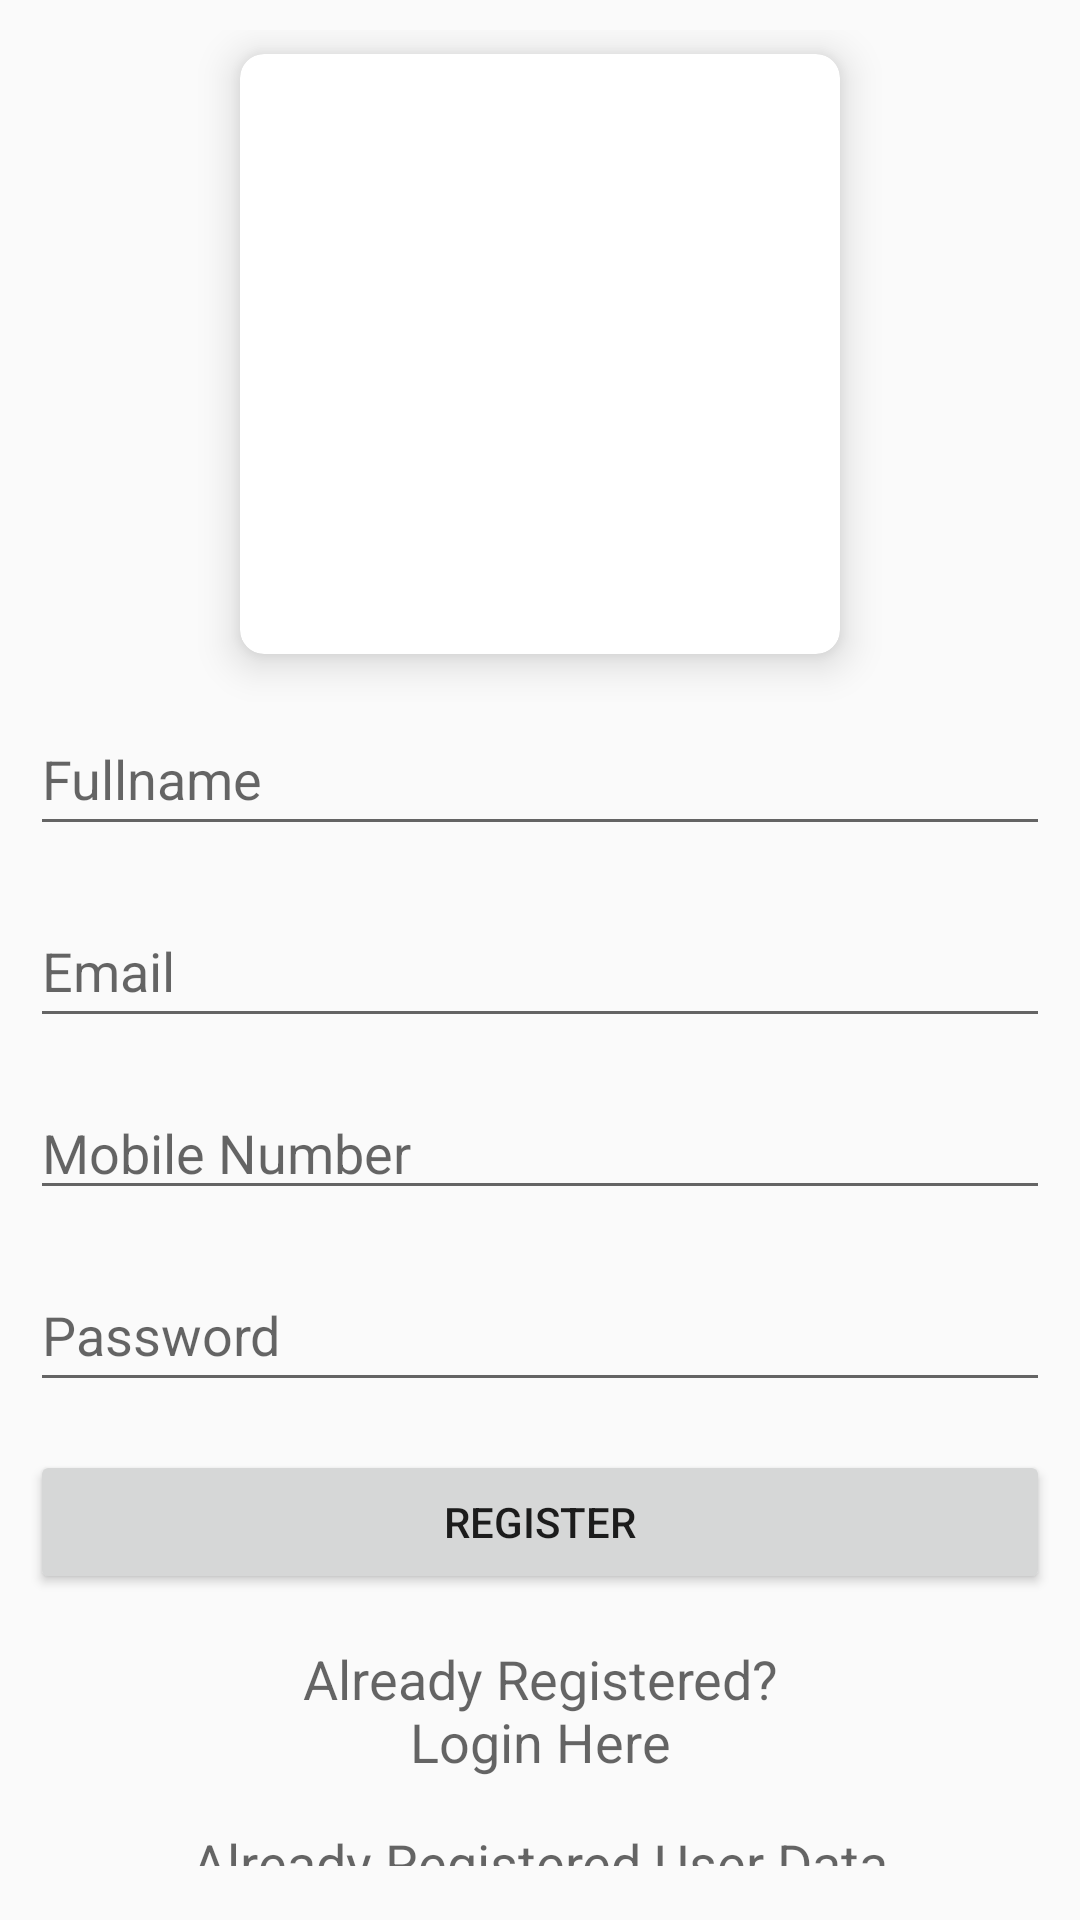

Produce the Android XML layout that renders to this screen, including the resource entries it uses.
<!-- AndroidManifest.xml: activity theme Theme.AppCompat.Light.NoActionBar.FullScreen -->
<!-- res/layout/activity_register.xml -->
<?xml version="1.0" encoding="utf-8"?>
<RelativeLayout xmlns:android="http://schemas.android.com/apk/res/android"
    xmlns:app="http://schemas.android.com/apk/res-auto"
    xmlns:tools="http://schemas.android.com/tools"
    android:layout_width="match_parent"
    android:layout_height="match_parent"
    tools:context=".RegisterActivity">


    <LinearLayout
        android:layout_width="match_parent"
        android:layout_height="wrap_content"
        android:layout_centerVertical="true"
        android:gravity="center"
        android:orientation="vertical"
        android:padding="10dp">

        <androidx.cardview.widget.CardView xmlns:cardView="http://schemas.android.com/apk/res-auto"
            android:id="@+id/carView"
            android:layout_width="200dp"
            android:layout_height="200dp"
            android:layout_margin="8dp"
            cardView:cardCornerRadius="8dp"
            cardView:cardElevation="8dp">

            <androidx.constraintlayout.widget.ConstraintLayout
                android:layout_width="match_parent"
                android:layout_height="match_parent">

                <ImageView
                    android:id="@+id/image"
                    android:layout_width="wrap_content"
                    android:layout_height="wrap_content"
                    android:background="@drawable/logo"
                    android:scaleType="centerCrop"
                    cardView:layout_constraintStart_toStartOf="parent"
                    cardView:layout_constraintTop_toTopOf="parent" />

            </androidx.constraintlayout.widget.ConstraintLayout>
        </androidx.cardview.widget.CardView>

        <EditText
            android:id="@+id/editTextUsername"
            android:layout_width="match_parent"
            android:layout_height="wrap_content"
            android:layout_marginTop="8dp"
            android:layout_marginBottom="8dp"
            android:digits="abcdefghijklmnopqrstuvwxyzABCDEFGHIJKLMNOPQRSTUVWXYZ"
            android:hint="@string/fullname"
            android:importantForAutofill="no"
            android:inputType="text"
            android:minHeight="48dp" />

        <EditText
            android:id="@+id/editTextEmail"
            android:layout_width="match_parent"
            android:layout_height="wrap_content"
            android:layout_marginTop="8dp"
            android:layout_marginBottom="8dp"
            android:hint="@string/email"
            android:importantForAutofill="no"
            android:inputType="textEmailAddress"
            android:minHeight="48dp" />

        <EditText
            android:id="@+id/editTextPhone"
            android:layout_width="match_parent"
            android:layout_height="wrap_content"
            android:layout_marginTop="8dp"
            android:layout_marginBottom="8dp"
            android:hint="@string/mobile_number"
            android:inputType="phone" />

        <EditText
            android:id="@+id/editTextPassword"
            android:layout_width="match_parent"
            android:layout_height="wrap_content"
            android:layout_marginTop="8dp"
            android:layout_marginBottom="8dp"
            android:fontFamily="sans-serif"
            android:hint="@string/password"
            android:importantForAutofill="no"
            android:inputType="textPassword"
            android:minHeight="48dp" />


        <Button
            android:id="@+id/buttonRegister"
            android:layout_width="match_parent"
            android:layout_height="wrap_content"
            android:layout_marginTop="8dp"
            android:layout_marginBottom="8dp"
            android:text="@string/register" />

        <TextView
            android:id="@+id/textViewLogin"
            android:layout_width="match_parent"
            android:layout_height="wrap_content"
            android:layout_marginTop="8dp"
            android:layout_marginBottom="8dp"
            android:text="@string/already_registered_nlogin_here"
            android:textAlignment="center"
            android:textAppearance="@style/Base.TextAppearance.AppCompat.Medium" />
        <TextView
            android:id="@+id/textGetAllUser"
            android:layout_width="match_parent"
            android:layout_height="wrap_content"
            android:layout_marginTop="8dp"
            android:layout_marginBottom="8dp"
            android:text="@string/already_registered_user_here"
            android:textAlignment="center"
            android:textAppearance="@style/Base.TextAppearance.AppCompat.Medium" />


    </LinearLayout>

    <ProgressBar
        android:id="@+id/progressBar"
        android:layout_width="wrap_content"
        android:layout_height="wrap_content"
        android:layout_centerHorizontal="true"
        android:layout_centerVertical="true"
        android:visibility="gone" />

</RelativeLayout>
<!-- resources referenced by this layout -->
<resources>
  <string name="already_registered_nlogin_here">Already Registered?\nLogin Here</string>
  <string name="already_registered_user_here">Already Registered User Data</string>
  <string name="email">Email</string>
  <string name="fullname">Fullname</string>
  <string name="mobile_number">Mobile Number</string>
  <string name="password">Password</string>
  <string name="register">Register</string>
  <style name="Theme.AppCompat.Light.NoActionBar.FullScreen" parent="@style/Theme.AppCompat.Light.NoActionBar">
          <item name="android:windowNoTitle">true</item>
          <item name="android:windowActionBar">false</item>
          <item name="android:windowFullscreen">true</item>
          <item name="android:windowContentOverlay">@null</item>
      </style>
</resources>
